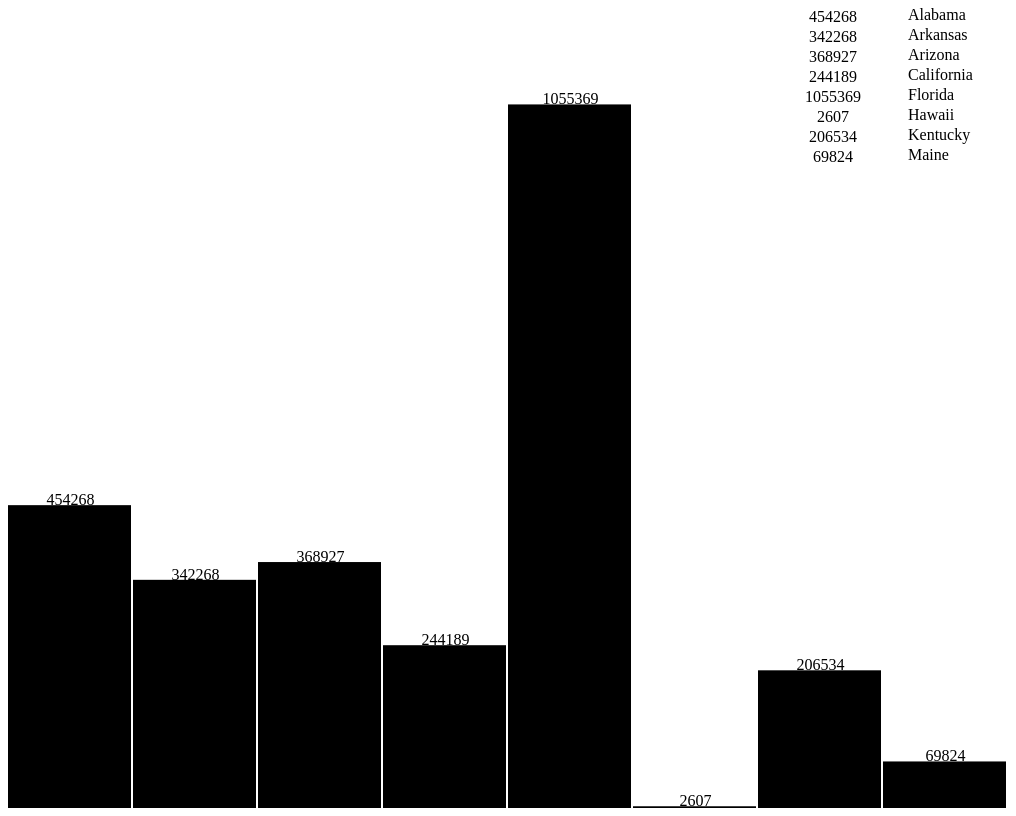
D3 v5 page, settled after 480 driven frames (8 s of simulated time); the page loaded 1 data file(s).


// ── script.js

var useCSV = function(){
   var data = d3.csv("data.csv");
   data.then(
     function(data){
       console.log("data",data);
       makeChart(data);
     }
   ,
   function(err){
     console.log("err",err);

   });
}

var makeChart = function(data)
{
  var width = 1000;
  var height = 800;
  //create scale variable
//  var xScale=d3.scaleLinear().domain([d3.min(data, function(d){return[0];}),1055369]).range([0,width])
//  var yScale=d3.scaleLinear().domain([d3.min(data, function(d){return[0];}),1055369]).range([0,height])

  var barWidth = width/(data).length;
  var legHeight = height/(data).length;
  var svg;

    svg  = d3.select("svg")
    .attr("width",width)
    .attr("height",height);

// create the rectangles
  svg.selectAll("rect")
     .data(data)
     .enter()
     .append("rect")
     .attr("x",function(d,i){return i*barWidth;})
     .attr("y",function(d){return height - d.consumption/1500;})
     .attr("width",barWidth-2)
     .attr("height",function(d){return d.consumption/1500;})
     .attr("fill","black");
   
  // create the rectangles with scale
  //svg.selectAll("rect")
     //.data(data)
    // .enter()
     //.append("rect")
     //.attr("x",function(d,i){return xScale(i);})
     //.attr("y",function(d){return yScale(d[1]);})
     //.attr("width",barWidth-2)
     //.attr("height",function(d){return d.consumption/1500;})
    // .attr("fill","black");


// labels
  svg.selectAll("text")
     .data(data)
     .enter()
     .append("text")
     .text(function(d){return d.consumption;})
     .attr("x",function(d,i){return (i+1)*barWidth-.5*barWidth;})
     .attr("y",function(d){return height-d.consumption/1500;})
     .attr("text-anchor","middle")
     .attr("fill","black");

/// legend
  svg.selectAll("text2")
     .data(data)
     .enter()
     .append("text")
     .attr("x",function(d,i){return .9*width;})
     .attr("y",function(d,i){return i*20+12;})
     .attr("width",20)
     .attr("height",10)
     .text(function(d){return d.state;});

// legend labels
   svg.selectAll("text1")
      .data(data)
      .enter()
      .append("text")
      .text(function(d){return d.consumption;})
      .attr("x",function(d,i){return .825*width;})
      .attr("y",function(d,i){return (i+1)*20 - 6;})
      .attr("text-anchor","middle");

  svg.style("margin-right","50px");

}
useCSV()


### data: data.csv
state, consumption
Alabama, 454268
Arkansas, 342268
Arizona, 368927
California, 244189
Florida, 1055369
Hawaii, 2607
Kentucky, 206534
Maine, 69824